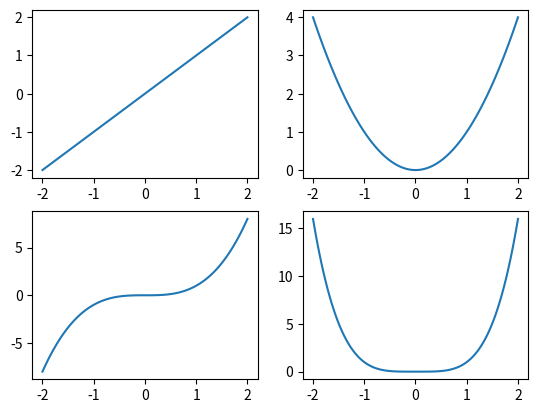

Write Python code to recreate this figure.
from numpy import *

from matplotlib.pyplot import *
x  = linspace(-2, 2, 100)

figure()

subplot(2,2,1)   # Two rows and two cols of plots, select first one

plot(x, x)

subplot(2,2,2)   # Two rows and two cols of plots, select second one

plot(x, x**2)

subplot(2,2,3)   # Two rows and two cols of plots, select third one

plot(x, x**3)

subplot(2,2,4)   # Two rows and two cols of plots, select fourth one

plot(x, x**4)

savefig("plot_subplots.png")
